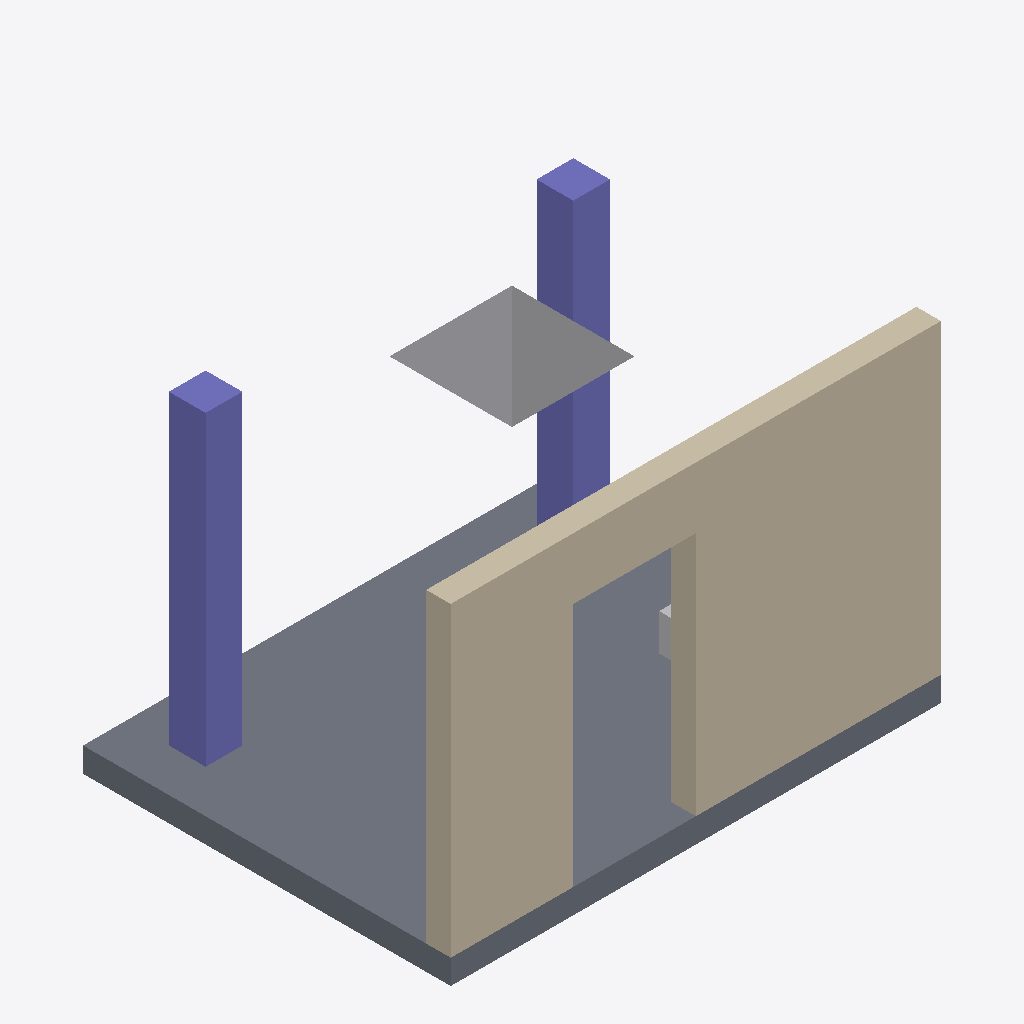
Isometric view of an IFC building model (IFC-SPF (STEP), schema IFC4, length unit millimetre), seen from the south-west, elements coloured by IFC class: 2 columns (violet), 2 other elements (light grey), 1 wall (beige), 1 slab (grey).
Extent 4.0 m × 3.0 m × 3.2 m (x, y, z). Storeys (1): Ground floor at 0.00 m. Elements (6): 2 IfcColumn, 1 IfcBuildingElementProxy, 1 IfcFurnishingElement, 1 IfcSlab, 1 IfcWall.

HEADER;
FILE_DESCRIPTION(('ViewDefinition [ReferenceView]'),'2;1');
FILE_NAME('ifc_tiny.ifc','2026-10-16T00:00:00',('FundaCAD'),('FundaCAD'),'hand written','hand written','');
FILE_SCHEMA(('IFC4'));
ENDSEC;
DATA;
#30=IFCPROJECT('0aaaaaaaaaaaaaaaaaaaa0',$,'Tiny',$,$,$,$,(#24),#12);
#32=IFCSITE('0aaaaaaaaaaaaaaaaaaaa1',$,'Site',$,$,#31,$,$,.ELEMENT.,$,$,$,$,$);
#34=IFCBUILDING('0aaaaaaaaaaaaaaaaaaaa2',$,'Building',$,$,#33,$,$,.ELEMENT.,$,$,$);
#36=IFCBUILDINGSTOREY('0aaaaaaaaaaaaaaaaaaaa3',$,'Ground floor',$,$,#35,$,$,.ELEMENT.,0.0);
#47=IFCWALL('0aaaaaaaaaaaaaaaaaaaa7',$,'Wall A',$,$,#46,#45,$,.STANDARD.);
#105=IFCSLAB('0aaaaaaaaaaaaaaaaaaaaA',$,'Floor slab',$,$,#104,#103,$,.FLOOR.);
#166=IFCCOLUMN('0aaaaaaaaaaaaaaaaaaaaD',$,'Column 1',$,$,#165,#159,$,.COLUMN.);
#170=IFCCOLUMN('0aaaaaaaaaaaaaaaaaaaaE',$,'Column 2',$,$,#169,#162,$,.COLUMN.);
#117=IFCBUILDINGELEMENTPROXY('0aaaaaaaaaaaaaaaaaaaaB',$,'Roof light',$,$,#114,#116,$,.NOTDEFINED.);
#143=IFCFURNISHINGELEMENT('0aaaaaaaaaaaaaaaaaaaaC',$,'Plinth',$,$,#140,#142,$);
ENDSEC;
